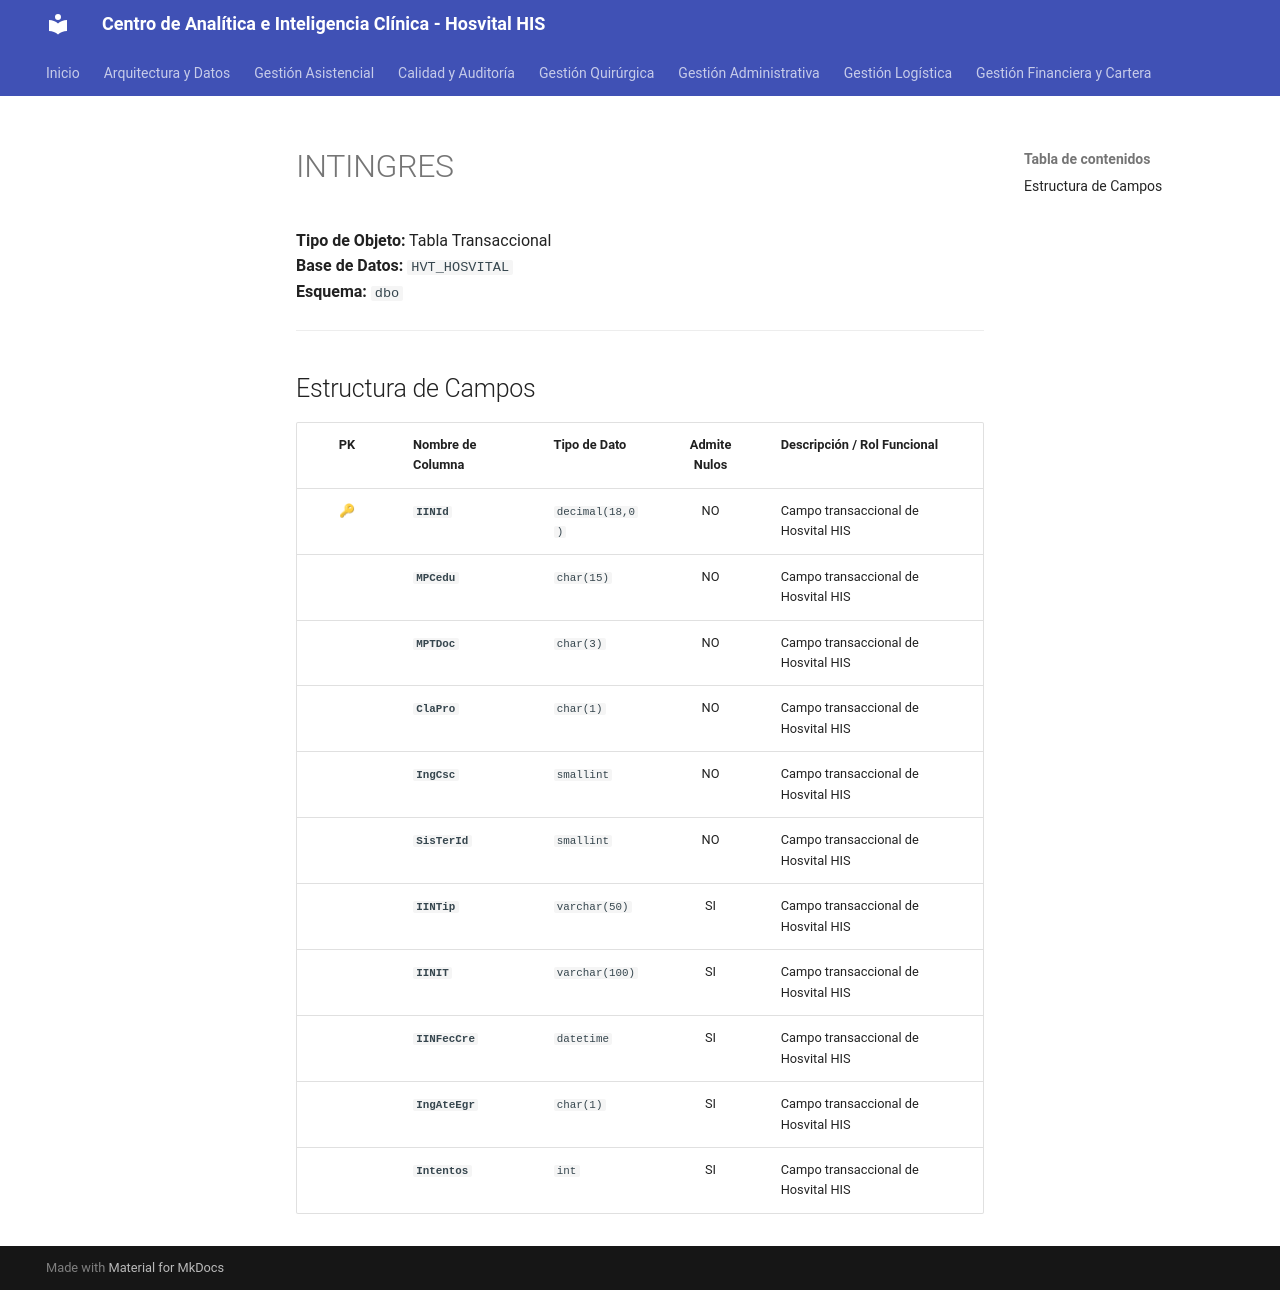

repository: SoporteSaludtech/superset-docs · page: diccionario-general/INTINGRES/index.html · generator: mkdocs

# INTINGRES

**Tipo de Objeto:** Tabla Transaccional  
**Base de Datos:** `HVT_HOSVITAL`  
**Esquema:** `dbo`

---

## Estructura de Campos

| PK | Nombre de Columna | Tipo de Dato | Admite Nulos | Descripción / Rol Funcional |
| :-: | :--- | :--- | :-: | :--- |
| 🔑 | **`IINId`** | `decimal(18,0)` | NO | Campo transaccional de Hosvital HIS |
|  | **`MPCedu`** | `char(15)` | NO | Campo transaccional de Hosvital HIS |
|  | **`MPTDoc`** | `char(3)` | NO | Campo transaccional de Hosvital HIS |
|  | **`ClaPro`** | `char(1)` | NO | Campo transaccional de Hosvital HIS |
|  | **`IngCsc`** | `smallint` | NO | Campo transaccional de Hosvital HIS |
|  | **`SisTerId`** | `smallint` | NO | Campo transaccional de Hosvital HIS |
|  | **`IINTip`** | `varchar(50)` | SI | Campo transaccional de Hosvital HIS |
|  | **`IINIT`** | `varchar(100)` | SI | Campo transaccional de Hosvital HIS |
|  | **`IINFecCre`** | `datetime` | SI | Campo transaccional de Hosvital HIS |
|  | **`IngAteEgr`** | `char(1)` | SI | Campo transaccional de Hosvital HIS |
|  | **`Intentos`** | `int` | SI | Campo transaccional de Hosvital HIS |
